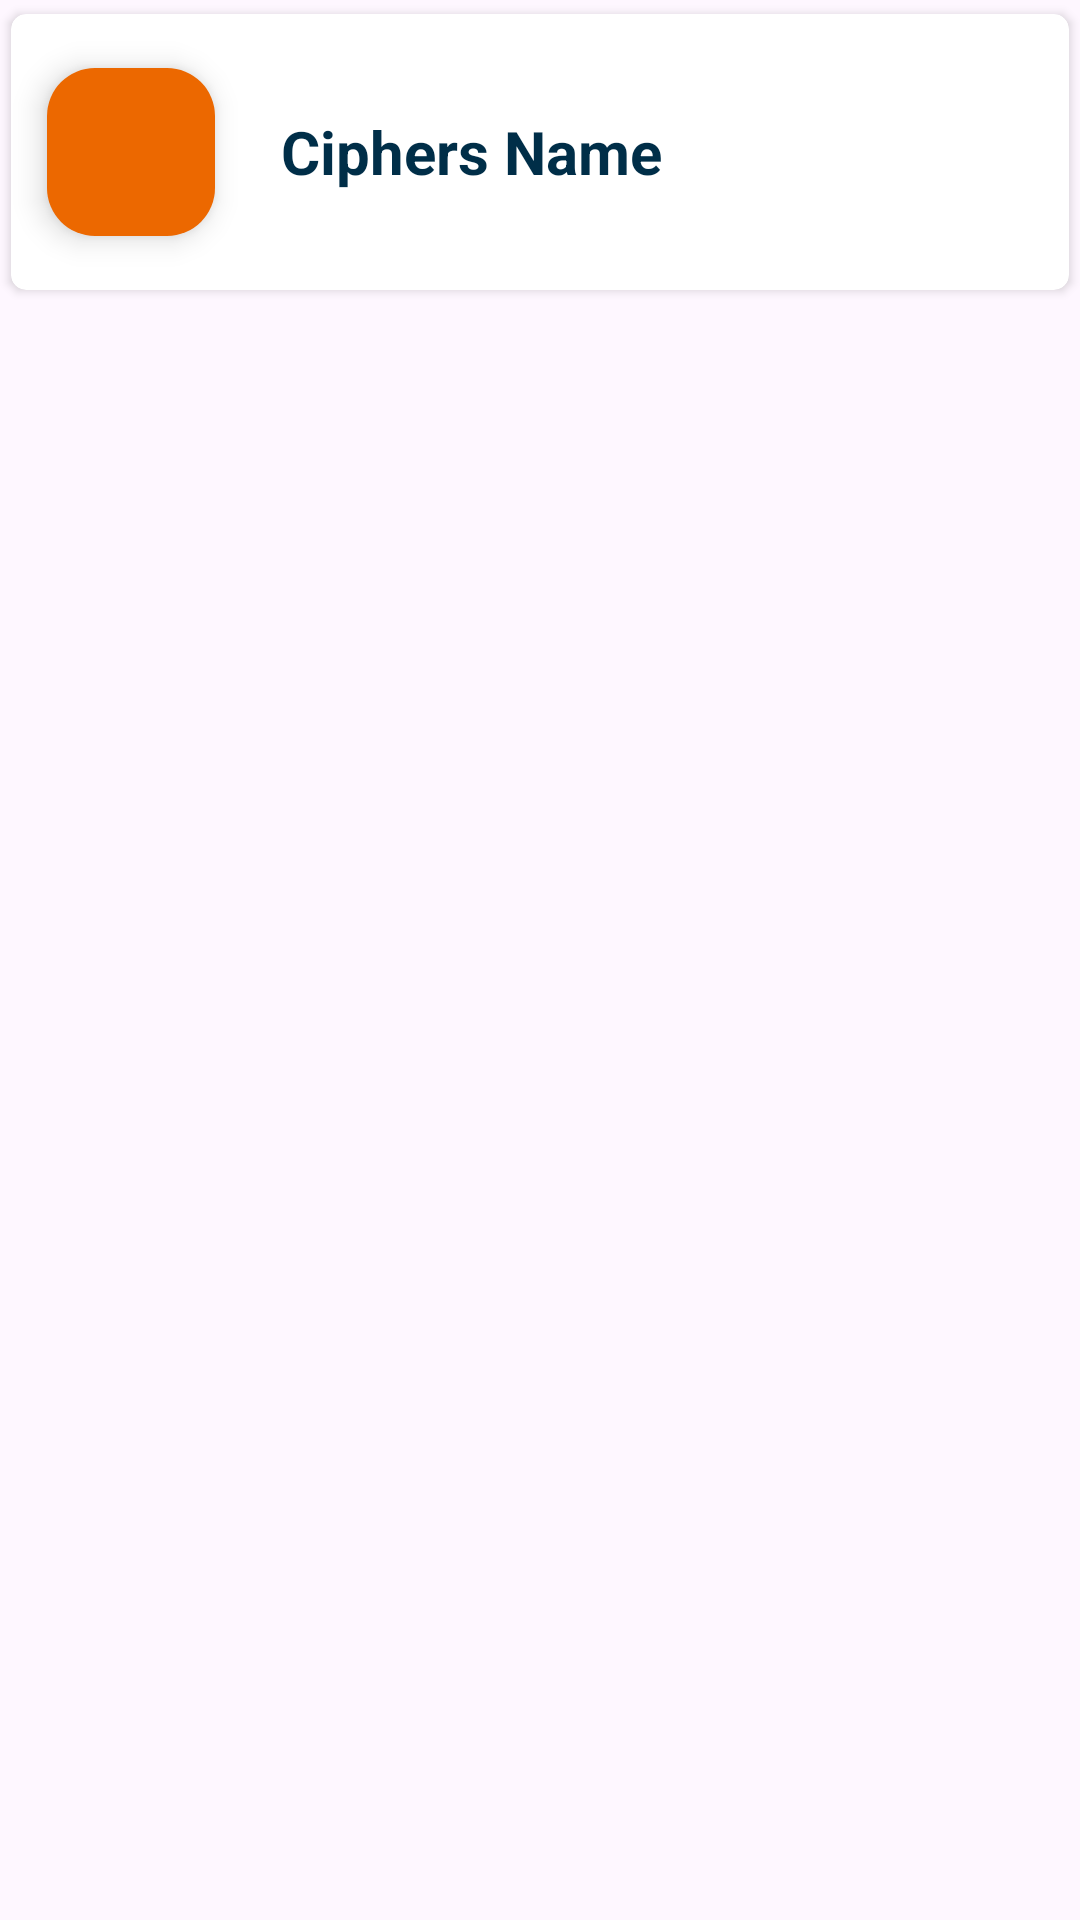

Here is an Android app screen rendered from its layout file. Give the layout XML and the strings, colors and styles it references.
<!-- AndroidManifest.xml: application theme Theme.Ciphers -->
<!-- res/layout/cipher_row.xml -->
<?xml version="1.0" encoding="utf-8"?>
<LinearLayout xmlns:android="http://schemas.android.com/apk/res/android"
    android:layout_width="match_parent"
    android:layout_height="wrap_content"
    xmlns:app="http://schemas.android.com/apk/res-auto"
    android:orientation="vertical">

    <androidx.cardview.widget.CardView
        android:layout_width="match_parent"
        android:layout_height="wrap_content"
        app:cardCornerRadius="5dp"
        android:padding="5dp"
        app:cardUseCompatPadding="true">

        <LinearLayout
            android:id="@+id/itemLayout"
            android:layout_width="match_parent"
            android:layout_height="wrap_content"
            android:orientation="horizontal">
            <com.google.android.material.floatingactionbutton.FloatingActionButton
                android:id="@+id/floatingBtn"
                android:layout_width="wrap_content"
                android:layout_height="wrap_content"
                android:layout_alignParentBottom="true"
                android:layout_alignParentEnd="true"
                android:backgroundTint="#EC6800"
                app:fabSize="mini"
                android:tint="@color/white"
                android:src="@drawable/baseline_lock_24"
                app:useCompatPadding="true"
                android:contentDescription="TODO" />
            <TextView
                android:id="@+id/cipherName"
                android:layout_width="match_parent"
                android:layout_height="wrap_content"
                android:layout_margin="10dp"
                android:text="Ciphers Name"
                android:textSize="20sp"
                android:textStyle="bold"
                android:textColor="#002E48"
                android:layout_gravity="center_vertical">
            </TextView>
        </LinearLayout>
    </androidx.cardview.widget.CardView>

</LinearLayout>
<!-- resources referenced by this layout -->
<resources>
  <color name="white">#FFFFFFFF</color>
  <style name="Theme.Ciphers" parent="Base.Theme.Ciphers" />
  <style name="Base.Theme.Ciphers" parent="Theme.Material3.DayNight.NoActionBar">
          
          
      </style>
</resources>
